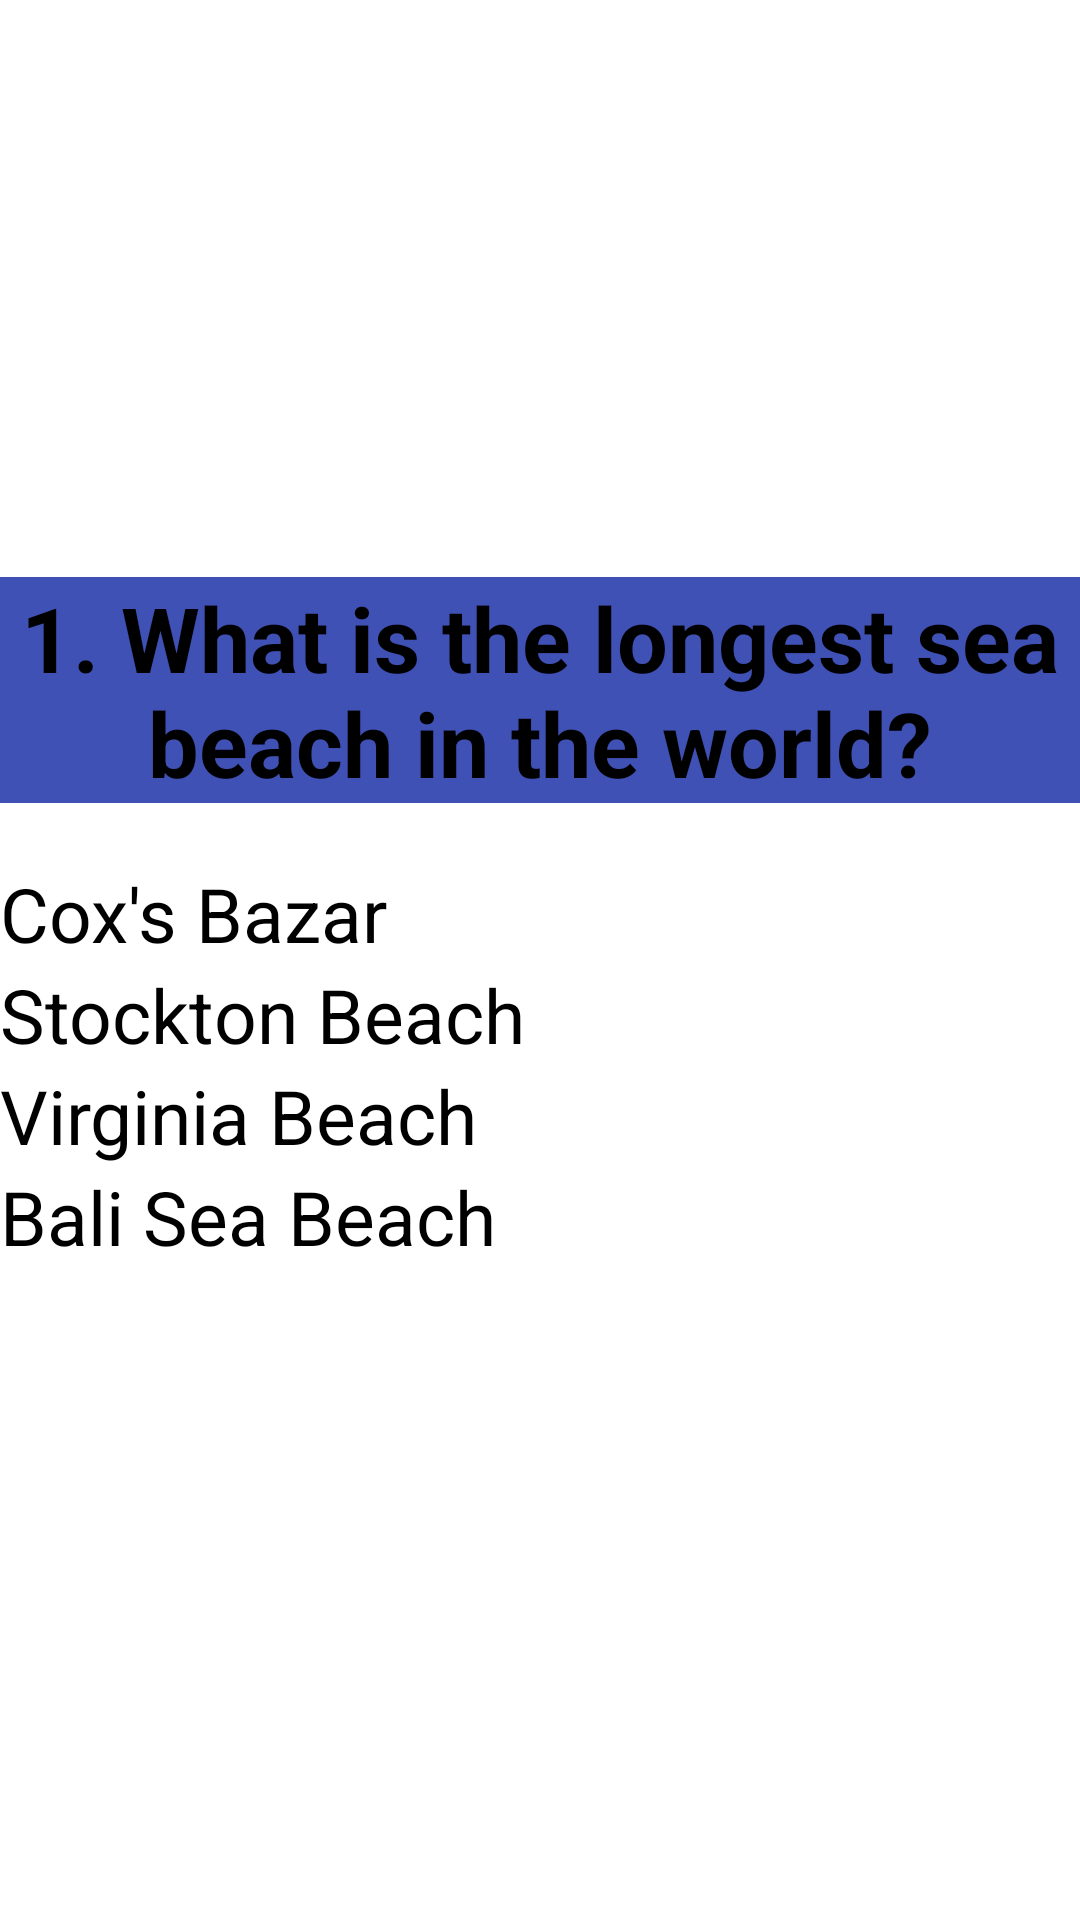

Here is an Android app screen rendered from its layout file. Give the layout XML and the strings, colors and styles it references.
<!-- AndroidManifest.xml: application theme Theme.LabProject -->
<!-- res/layout/fragment_a.xml -->
<?xml version="1.0" encoding="utf-8"?>
<LinearLayout xmlns:android="http://schemas.android.com/apk/res/android"
    xmlns:tools="http://schemas.android.com/tools"
    android:layout_width="match_parent"
    android:layout_height="match_parent"
    android:orientation="vertical"
    android:gravity="center"
    tools:context=".FragmentA">

    

    <TextView
        android:layout_width="match_parent"
        android:layout_height="wrap_content"
        android:background="#3F51B5"
        android:gravity="center"
        android:text="@string/qOne"
        android:textSize="30sp"
        android:textStyle="bold" />

    <RadioGroup
        android:layout_width="match_parent"
        android:layout_height="wrap_content"
        android:layout_marginTop="20sp"
        android:layout_marginBottom="25sp"
        android:id="@+id/groupID">
        <RadioButton
            android:layout_width="match_parent"
            android:layout_height="wrap_content"
            android:text="Cox's Bazar"
            android:textSize="25sp"
            android:id="@+id/qusOneRdone"/>

        <RadioButton
            android:layout_width="match_parent"
            android:layout_height="wrap_content"
            android:text="Stockton Beach"
            android:textSize="25sp"
            android:id="@+id/qusOneRdtwo"/>

        <RadioButton
            android:layout_width="match_parent"
            android:layout_height="wrap_content"
            android:text="Virginia Beach"
            android:textSize="25sp"
            android:id="@+id/qusOneRdThree"/>
        <RadioButton
            android:layout_width="match_parent"
            android:layout_height="wrap_content"
            android:text="Bali Sea Beach"
            android:textSize="25sp"
            android:id="@+id/qusOneRdFour"/>

    </RadioGroup>



</LinearLayout>
<!-- resources referenced by this layout -->
<resources>
  <string name="qOne">1. What is the longest sea beach in the world?</string>
</resources>
